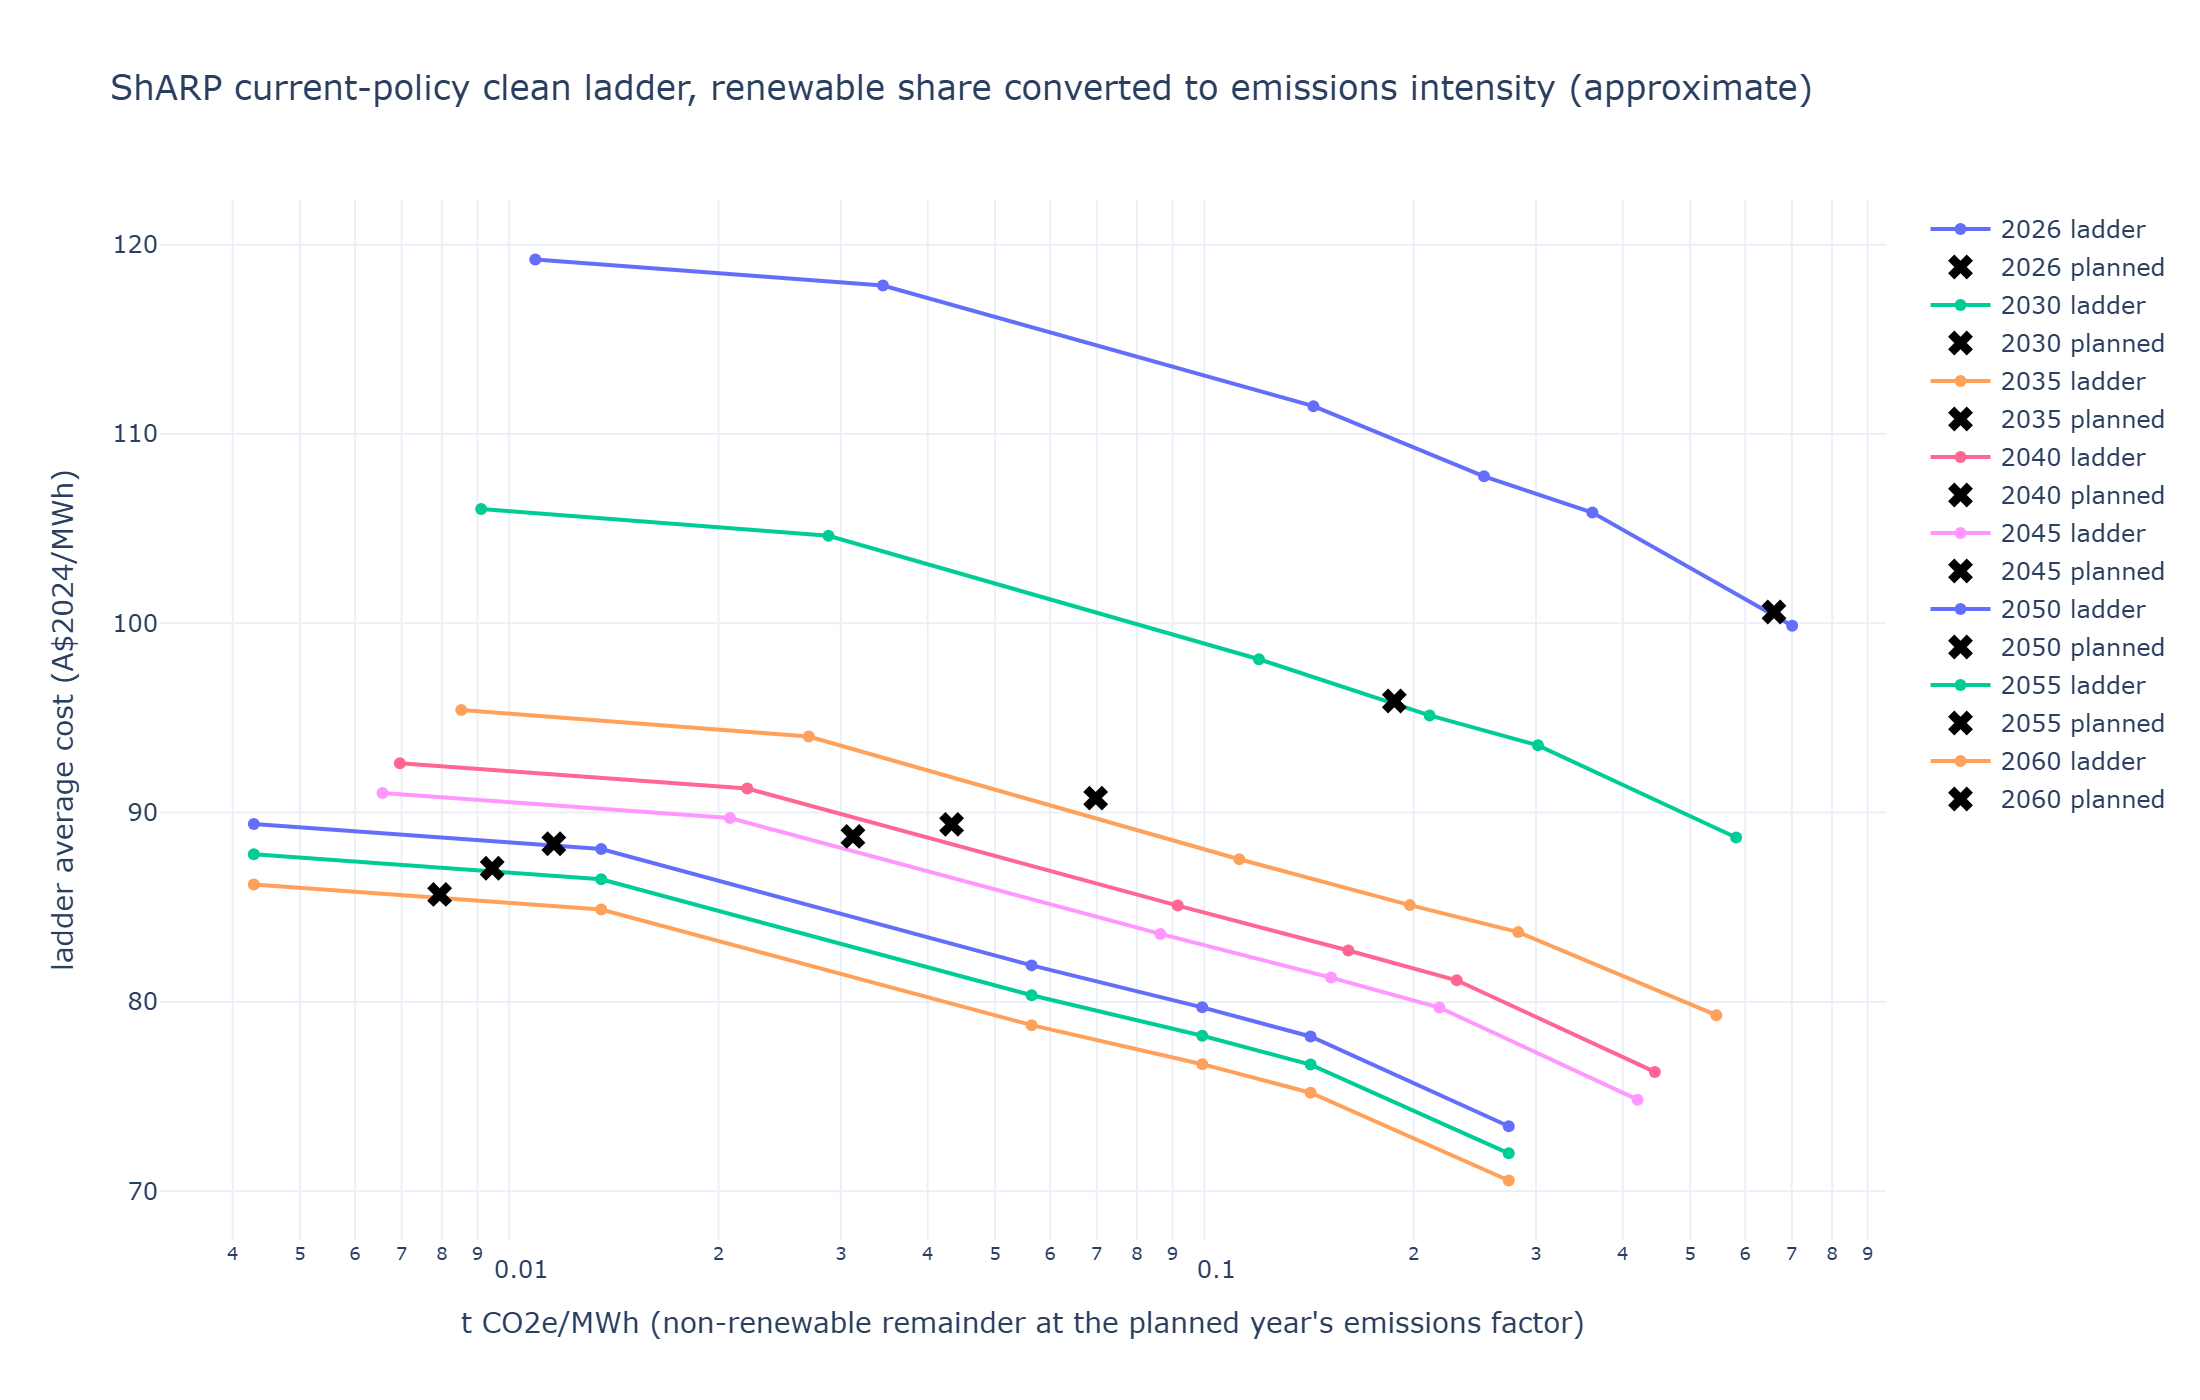

The file beside this chart, header and first rows:
year, planned_twh, planned_renewable_fraction, fuel_allowance_aud_per_mwh, planned_cost_aud_per_mwh, planned_t_co2e_per_mwh, planned_pj_per_twh, residual_t_co2e_per_mwh, planned_share_ladder_cost_aud_per_mwh, scale_premium_aud_per_mwh, growth_charge_aud_per_mwh, extra_mwh_price_aud_per_mwh, futures_min_twh, futures_max_twh, ladder_point, ladder_renewable_fraction, ladder_cost_aud_per_mwh, ladder_t_co2e_per_mwh, common_fuel_allowance_aud_per_mwh, common_planned_cost_aud_per_mwh, common_planned_share_ladder_cost_aud_per…, common_scale_premium_aud_per_mwh, common_growth_charge_aud_per_mwh, common_extra_mwh_price_aud_per_mwh
2026, 193.9, 0.3947, 22.46, 61.56, 0.6599, 6.988, 1.09, 100.6, 1.579, 2.155, 126.8, 190.9, 197.9, assumed_clean_at_residual_anchor, 0.3571, 99.88, 0.701, 18.26, 50.03, 81.76, 1.283, 1.752, 103.1
2026, 193.9, 0.3947, 22.46, 61.56, 0.6599, 6.988, 1.09, 100.6, 1.579, 2.155, 126.8, 190.9, 197.9, clean_to_668379, 0.6684, 105.9, 0.3616, 18.26, 50.03, 81.76, 1.283, 1.752, 103.1
2026, 193.9, 0.3947, 22.46, 61.56, 0.6599, 6.988, 1.09, 100.6, 1.579, 2.155, 126.8, 190.9, 197.9, clean_to_768379, 0.7684, 107.8, 0.2525, 18.26, 50.03, 81.76, 1.283, 1.752, 103.1
2026, 193.9, 0.3947, 22.46, 61.56, 0.6599, 6.988, 1.09, 100.6, 1.579, 2.155, 126.8, 190.9, 197.9, clean_to_868379, 0.8684, 111.5, 0.1435, 18.26, 50.03, 81.76, 1.283, 1.752, 103.1
2026, 193.9, 0.3947, 22.46, 61.56, 0.6599, 6.988, 1.09, 100.6, 1.579, 2.155, 126.8, 190.9, 197.9, clean_to_968379, 0.9684, 117.8, 0.03448, 18.26, 50.03, 81.76, 1.283, 1.752, 103.1
2026, 193.9, 0.3947, 22.46, 61.56, 0.6599, 6.988, 1.09, 100.6, 1.579, 2.155, 126.8, 190.9, 197.9, nominal_99, 0.99, 119.2, 0.0109, 18.26, 50.03, 81.76, 1.283, 1.752, 103.1
2030, 213.9, 0.7939, 5.847, 87.85, 0.1876, 2.173, 0.9105, 95.89, 7.894, 39.6, 149.2, 178.9, 223.9, assumed_clean_at_360676, 0.3607, 88.68, 0.5821, 4.897, 73.58, 80.32, 6.612, 33.17, 125
2030, 213.9, 0.7939, 5.847, 87.85, 0.1876, 2.173, 0.9105, 95.89, 7.894, 39.6, 149.2, 178.9, 223.9, clean_to_668379, 0.6684, 93.55, 0.3019, 4.897, 73.58, 80.32, 6.612, 33.17, 125
2030, 213.9, 0.7939, 5.847, 87.85, 0.1876, 2.173, 0.9105, 95.89, 7.894, 39.6, 149.2, 178.9, 223.9, clean_to_768379, 0.7684, 95.14, 0.2109, 4.897, 73.58, 80.32, 6.612, 33.17, 125
2030, 213.9, 0.7939, 5.847, 87.85, 0.1876, 2.173, 0.9105, 95.89, 7.894, 39.6, 149.2, 178.9, 223.9, clean_to_868379, 0.8684, 98.1, 0.1198, 4.897, 73.58, 80.32, 6.612, 33.17, 125
2030, 213.9, 0.7939, 5.847, 87.85, 0.1876, 2.173, 0.9105, 95.89, 7.894, 39.6, 149.2, 178.9, 223.9, clean_to_968379, 0.9684, 104.6, 0.02879, 4.897, 73.58, 80.32, 6.612, 33.17, 125
2030, 213.9, 0.7939, 5.847, 87.85, 0.1876, 2.173, 0.9105, 95.89, 7.894, 39.6, 149.2, 178.9, 223.9, nominal_99, 0.99, 106, 0.00911, 4.897, 73.58, 80.32, 6.612, 33.17, 125
2035, 264, 0.9182, 2.848, 98.15, 0.06976, 0.8319, 0.8529, 90.77, 7.894, 2.155, 103.7, 204, 314, assumed_clean_at_360676, 0.3607, 79.3, 0.5453, 2.425, 83.59, 77.3, 6.724, 1.836, 88.29
2035, 264, 0.9182, 2.848, 98.15, 0.06976, 0.8319, 0.8529, 90.77, 7.894, 2.155, 103.7, 204, 314, clean_to_668379, 0.6684, 83.69, 0.2828, 2.425, 83.59, 77.3, 6.724, 1.836, 88.29
2035, 264, 0.9182, 2.848, 98.15, 0.06976, 0.8319, 0.8529, 90.77, 7.894, 2.155, 103.7, 204, 314, clean_to_768379, 0.7684, 85.11, 0.1975, 2.425, 83.59, 77.3, 6.724, 1.836, 88.29
2035, 264, 0.9182, 2.848, 98.15, 0.06976, 0.8319, 0.8529, 90.77, 7.894, 2.155, 103.7, 204, 314, clean_to_868379, 0.8684, 87.54, 0.1123, 2.425, 83.59, 77.3, 6.724, 1.836, 88.29
2035, 264, 0.9182, 2.848, 98.15, 0.06976, 0.8319, 0.8529, 90.77, 7.894, 2.155, 103.7, 204, 314, clean_to_968379, 0.9684, 94.02, 0.02697, 2.425, 83.59, 77.3, 6.724, 1.836, 88.29
2035, 264, 0.9182, 2.848, 98.15, 0.06976, 0.8319, 0.8529, 90.77, 7.894, 2.155, 103.7, 204, 314, nominal_99, 0.99, 95.42, 0.00853, 2.425, 83.59, 77.3, 6.724, 1.836, 88.29
2040, 299.3, 0.9378, 3.976, 110.1, 0.04329, 0.55, 0.6957, 89.38, 11.72, 2.155, 107.2, 229.3, 384.3, assumed_clean_at_360676, 0.3607, 76.3, 0.4448, 3.403, 94.27, 76.51, 10.03, 1.845, 91.79
2040, 299.3, 0.9378, 3.976, 110.1, 0.04329, 0.55, 0.6957, 89.38, 11.72, 2.155, 107.2, 229.3, 384.3, clean_to_668379, 0.6684, 81.14, 0.2307, 3.403, 94.27, 76.51, 10.03, 1.845, 91.79
2040, 299.3, 0.9378, 3.976, 110.1, 0.04329, 0.55, 0.6957, 89.38, 11.72, 2.155, 107.2, 229.3, 384.3, clean_to_768379, 0.7684, 82.72, 0.1611, 3.403, 94.27, 76.51, 10.03, 1.845, 91.79
2040, 299.3, 0.9378, 3.976, 110.1, 0.04329, 0.55, 0.6957, 89.38, 11.72, 2.155, 107.2, 229.3, 384.3, clean_to_868379, 0.8684, 85.09, 0.09157, 3.403, 94.27, 76.51, 10.03, 1.845, 91.79
2040, 299.3, 0.9378, 3.976, 110.1, 0.04329, 0.55, 0.6957, 89.38, 11.72, 2.155, 107.2, 229.3, 384.3, clean_to_968379, 0.9684, 91.27, 0.022, 3.403, 94.27, 76.51, 10.03, 1.845, 91.79
2040, 299.3, 0.9378, 3.976, 110.1, 0.04329, 0.55, 0.6957, 89.38, 11.72, 2.155, 107.2, 229.3, 384.3, nominal_99, 0.99, 92.61, 0.00696, 3.403, 94.27, 76.51, 10.03, 1.845, 91.79
2045, 324.5, 0.9525, 3.47, 122.1, 0.03122, 0.4058, 0.6569, 88.74, 12.64, 2.155, 107, 254.5, 444.5, assumed_clean_at_360676, 0.3607, 74.84, 0.4199, 2.974, 104.6, 76.05, 10.84, 1.847, 91.71
2045, 324.5, 0.9525, 3.47, 122.1, 0.03122, 0.4058, 0.6569, 88.74, 12.64, 2.155, 107, 254.5, 444.5, clean_to_668379, 0.6684, 79.7, 0.2178, 2.974, 104.6, 76.05, 10.84, 1.847, 91.71
2045, 324.5, 0.9525, 3.47, 122.1, 0.03122, 0.4058, 0.6569, 88.74, 12.64, 2.155, 107, 254.5, 444.5, clean_to_768379, 0.7684, 81.28, 0.1521, 2.974, 104.6, 76.05, 10.84, 1.847, 91.71
2045, 324.5, 0.9525, 3.47, 122.1, 0.03122, 0.4058, 0.6569, 88.74, 12.64, 2.155, 107, 254.5, 444.5, clean_to_868379, 0.8684, 83.59, 0.08645, 2.974, 104.6, 76.05, 10.84, 1.847, 91.71
2045, 324.5, 0.9525, 3.47, 122.1, 0.03122, 0.4058, 0.6569, 88.74, 12.64, 2.155, 107, 254.5, 444.5, clean_to_968379, 0.9684, 89.72, 0.02077, 2.974, 104.6, 76.05, 10.84, 1.847, 91.71
2045, 324.5, 0.9525, 3.47, 122.1, 0.03122, 0.4058, 0.6569, 88.74, 12.64, 2.155, 107, 254.5, 444.5, nominal_99, 0.99, 91.04, 0.00657, 2.974, 104.6, 76.05, 10.84, 1.847, 91.71
2050, 339.7, 0.973, 2.947, 135.1, 0.01159, 0.1946, 0.4287, 88.36, 11.01, 2.155, 104.5, 279.7, 504.7, assumed_clean_at_360676, 0.3607, 73.43, 0.2741, 2.53, 116, 75.85, 9.454, 1.85, 89.68
2050, 339.7, 0.973, 2.947, 135.1, 0.01159, 0.1946, 0.4287, 88.36, 11.01, 2.155, 104.5, 279.7, 504.7, clean_to_668379, 0.6684, 78.17, 0.1422, 2.53, 116, 75.85, 9.454, 1.85, 89.68
2050, 339.7, 0.973, 2.947, 135.1, 0.01159, 0.1946, 0.4287, 88.36, 11.01, 2.155, 104.5, 279.7, 504.7, clean_to_768379, 0.7684, 79.71, 0.0993, 2.53, 116, 75.85, 9.454, 1.85, 89.68
2050, 339.7, 0.973, 2.947, 135.1, 0.01159, 0.1946, 0.4287, 88.36, 11.01, 2.155, 104.5, 279.7, 504.7, clean_to_868379, 0.8684, 81.93, 0.05643, 2.53, 116, 75.85, 9.454, 1.85, 89.68
2050, 339.7, 0.973, 2.947, 135.1, 0.01159, 0.1946, 0.4287, 88.36, 11.01, 2.155, 104.5, 279.7, 504.7, clean_to_968379, 0.9684, 88.07, 0.01356, 2.53, 116, 75.85, 9.454, 1.85, 89.68
2050, 339.7, 0.973, 2.947, 135.1, 0.01159, 0.1946, 0.4287, 88.36, 11.01, 2.155, 104.5, 279.7, 504.7, nominal_99, 0.99, 89.4, 0.00429, 2.53, 116, 75.85, 9.454, 1.85, 89.68
2055, 359.7, 0.9779, 2.486, 147.6, 0.00945, 0.1587, 0.4287, 87.06, 10.66, 2.155, 102.4, 304.7, 564.7, assumed_clean_at_360676, 0.3607, 72, 0.2741, 2.134, 126.7, 74.74, 9.15, 1.85, 87.87
2055, 359.7, 0.9779, 2.486, 147.6, 0.00945, 0.1587, 0.4287, 87.06, 10.66, 2.155, 102.4, 304.7, 564.7, clean_to_668379, 0.6684, 76.69, 0.1422, 2.134, 126.7, 74.74, 9.15, 1.85, 87.87
2055, 359.7, 0.9779, 2.486, 147.6, 0.00945, 0.1587, 0.4287, 87.06, 10.66, 2.155, 102.4, 304.7, 564.7, clean_to_768379, 0.7684, 78.21, 0.0993, 2.134, 126.7, 74.74, 9.15, 1.85, 87.87
2055, 359.7, 0.9779, 2.486, 147.6, 0.00945, 0.1587, 0.4287, 87.06, 10.66, 2.155, 102.4, 304.7, 564.7, clean_to_868379, 0.8684, 80.35, 0.05643, 2.134, 126.7, 74.74, 9.15, 1.85, 87.87
2055, 359.7, 0.9779, 2.486, 147.6, 0.00945, 0.1587, 0.4287, 87.06, 10.66, 2.155, 102.4, 304.7, 564.7, clean_to_968379, 0.9684, 86.48, 0.01356, 2.134, 126.7, 74.74, 9.15, 1.85, 87.87
2055, 359.7, 0.9779, 2.486, 147.6, 0.00945, 0.1587, 0.4287, 87.06, 10.66, 2.155, 102.4, 304.7, 564.7, nominal_99, 0.99, 87.8, 0.00429, 2.134, 126.7, 74.74, 9.15, 1.85, 87.87
2060, 379.7, 0.9815, 2.158, 160.1, 0.00794, 0.1333, 0.4287, 85.68, 10.3, 2.155, 100.3, 329.7, 624.7, assumed_clean_at_360676, 0.3607, 70.56, 0.2741, 1.853, 137.4, 73.55, 8.846, 1.85, 86.1
2060, 379.7, 0.9815, 2.158, 160.1, 0.00794, 0.1333, 0.4287, 85.68, 10.3, 2.155, 100.3, 329.7, 624.7, clean_to_668379, 0.6684, 75.2, 0.1422, 1.853, 137.4, 73.55, 8.846, 1.85, 86.1
2060, 379.7, 0.9815, 2.158, 160.1, 0.00794, 0.1333, 0.4287, 85.68, 10.3, 2.155, 100.3, 329.7, 624.7, clean_to_768379, 0.7684, 76.71, 0.0993, 1.853, 137.4, 73.55, 8.846, 1.85, 86.1
2060, 379.7, 0.9815, 2.158, 160.1, 0.00794, 0.1333, 0.4287, 85.68, 10.3, 2.155, 100.3, 329.7, 624.7, clean_to_868379, 0.8684, 78.77, 0.05643, 1.853, 137.4, 73.55, 8.846, 1.85, 86.1
2060, 379.7, 0.9815, 2.158, 160.1, 0.00794, 0.1333, 0.4287, 85.68, 10.3, 2.155, 100.3, 329.7, 624.7, clean_to_968379, 0.9684, 84.88, 0.01356, 1.853, 137.4, 73.55, 8.846, 1.85, 86.1
2060, 379.7, 0.9815, 2.158, 160.1, 0.00794, 0.1333, 0.4287, 85.68, 10.3, 2.155, 100.3, 329.7, 624.7, nominal_99, 0.99, 86.2, 0.00429, 1.853, 137.4, 73.55, 8.846, 1.85, 86.1
